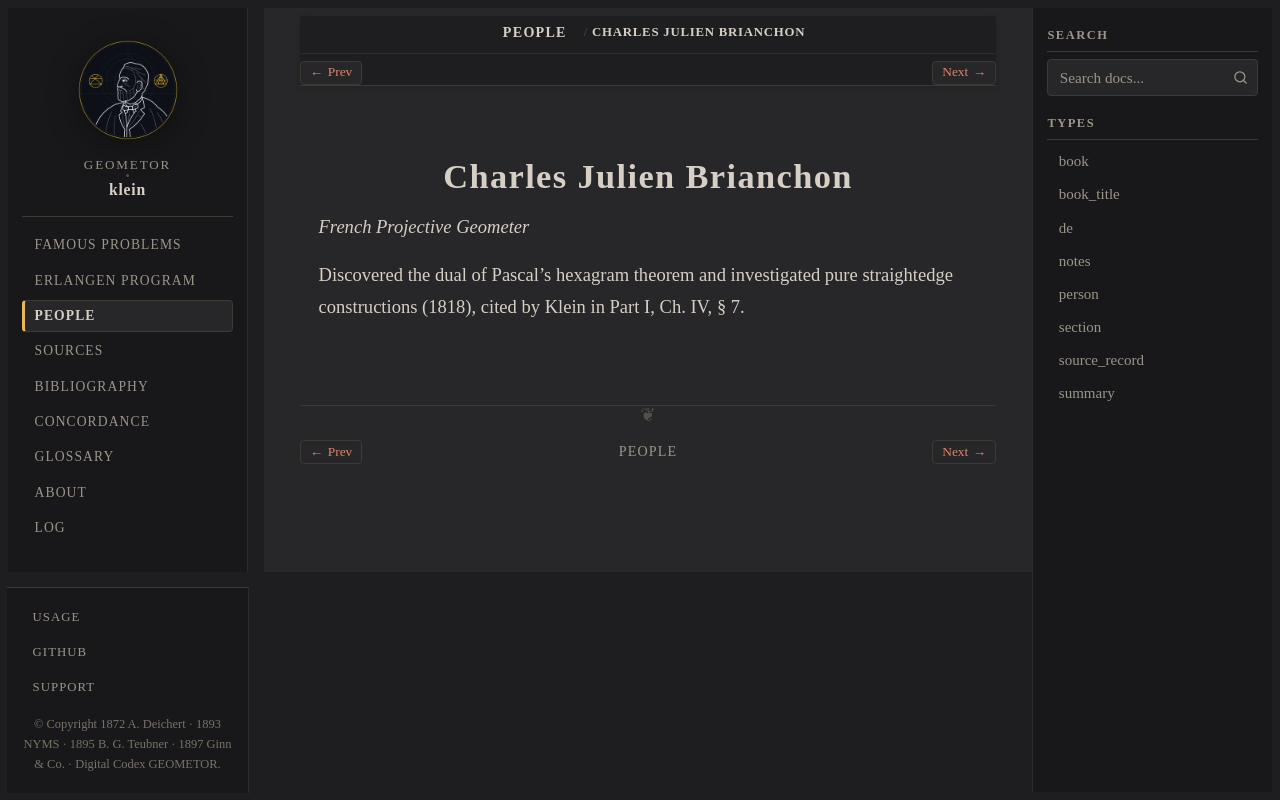

repository: geometor/klein · page: people/brianchon.html · generator: sphinx

:type: person
:death_year: 1864
:death_label: 1864
:lifespan: 1783 – 1864
:excerpt: French Projective Geometer

.. _person-brianchon:

Charles Julien Brianchon
========================

*French Projective Geometer*

Discovered the dual of Pascal's hexagram theorem and investigated pure straightedge constructions (1818), cited by Klein in Part I, Ch. IV, § 7.
